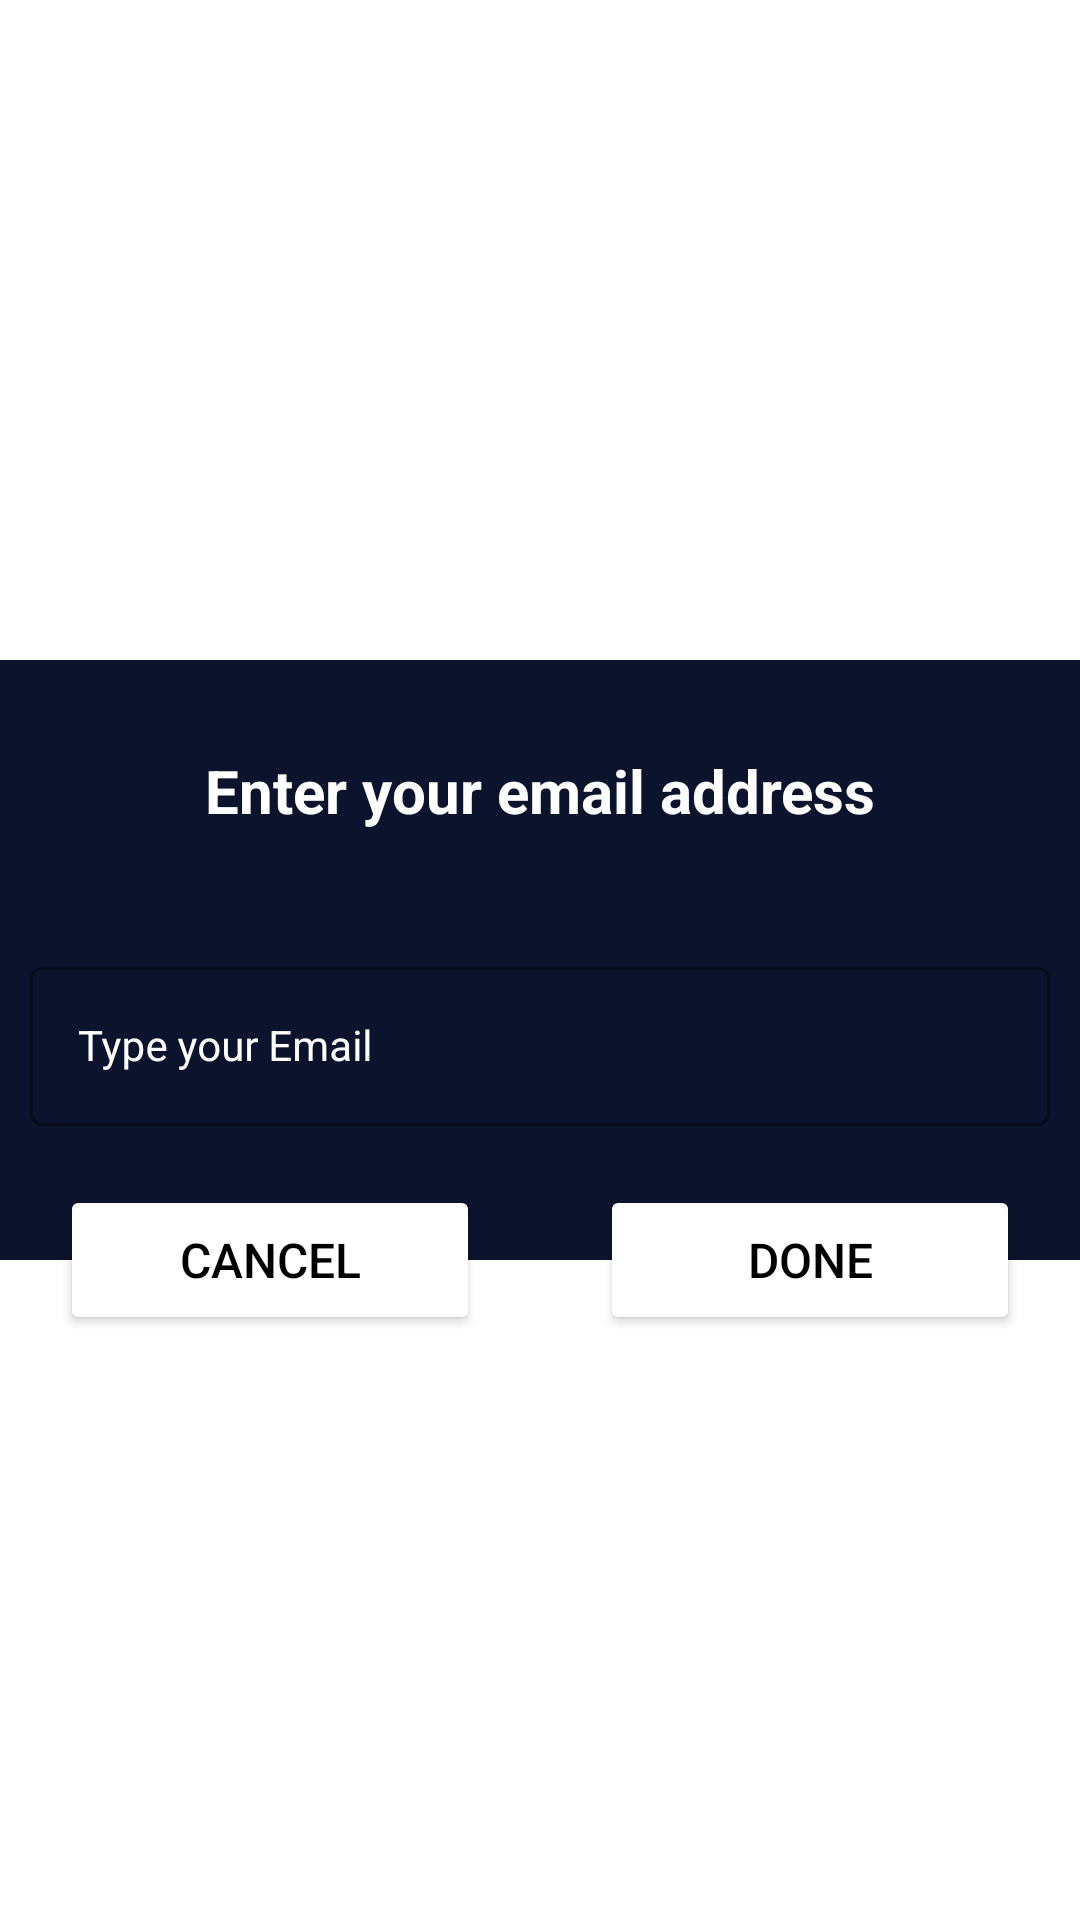

This screen was rendered from an Android layout file. Write that file and the resources it references.
<!-- AndroidManifest.xml: application theme Theme.SwiftTasks -->
<!-- res/layout/dialog_view6.xml -->
<?xml version="1.0" encoding="utf-8"?>
<androidx.constraintlayout.widget.ConstraintLayout xmlns:android="http://schemas.android.com/apk/res/android"
    xmlns:app="http://schemas.android.com/apk/res-auto"
    android:layout_width="match_parent"
    android:background="@android:color/transparent"
    android:layout_height="wrap_content">


    <LinearLayout
        android:id="@+id/ll"
        android:layout_width="match_parent"
        android:layout_height="200dp"
        android:layout_marginTop="50dp"
        android:layout_marginBottom="50dp"
        android:orientation="vertical"
        android:backgroundTintMode="screen"
        android:background="#0B142C"
        app:layout_constraintBottom_toBottomOf="parent"
        app:layout_constraintEnd_toEndOf="parent"
        app:layout_constraintStart_toStartOf="parent"
        app:layout_constraintTop_toTopOf="parent">

        <TextView
            android:layout_margin="30dp"
            android:layout_width="match_parent"
            android:layout_height="wrap_content"
            android:gravity="center_horizontal"
            android:text="Enter your email address"
            android:textAlignment="center"
            android:textColor="@color/white"
            android:textSize="20dp"
            android:textStyle="bold" />

        <LinearLayout
            android:layout_width="match_parent"
            android:layout_height="match_parent"
            android:orientation="horizontal">
            <com.google.android.material.textfield.TextInputLayout
                android:id="@+id/emailLayout"
                android:layout_margin="10dp"
                style="@style/LoginTextInputOuterFieldStyle"
                android:layout_width="match_parent"
                android:layout_height="wrap_content"
                android:textColorHint="@color/white"
                app:boxStrokeColor="@color/white"
                app:hintTextColor="@color/white">
                <com.google.android.material.textfield.TextInputEditText
                    android:id="@+id/taga"
                    style="@style/LoginTextInputInnerFieldStyle"
                    android:layout_width="match_parent"
                    android:layout_height="wrap_content"
                    android:textColorHint="@color/white"
                    android:textColor="@color/white"
                    android:hint="Type your Email"
                    android:inputType="textEmailAddress" />
            </com.google.android.material.textfield.TextInputLayout>
        </LinearLayout>


    </LinearLayout>


    <LinearLayout
        android:layout_width="match_parent"
        android:layout_height="50dp"
        app:layout_constraintStart_toStartOf="@id/ll"
        app:layout_constraintEnd_toEndOf="@id/ll"
        app:layout_constraintTop_toBottomOf="@id/ll"
        app:layout_constraintBottom_toBottomOf="@id/ll"
        android:orientation="horizontal">
        <Button
            android:backgroundTint="@color/white"
            android:layout_marginHorizontal="20dp"
            android:id="@+id/cn"
            android:layout_width="0dp"
            android:layout_weight="0.5"
            android:layout_height="50dp"
            android:text="Cancel"
            android:textColor="@color/black"
            android:textSize="16dp" />
        <Button
            android:backgroundTint="@color/white"
            android:id="@+id/snd"
            android:layout_width="0dp"
            android:layout_weight="0.5"
            android:layout_height="50dp"
            android:text="Done"
            android:textColor="@color/black"
            android:layout_marginHorizontal="20dp"
            android:textSize="16dp" />

    </LinearLayout>






</androidx.constraintlayout.widget.ConstraintLayout>
<!-- resources referenced by this layout -->
<resources>
  <style name="LoginTextInputInnerFieldStyle" parent="Widget.MaterialComponents.TextInputLayout.OutlinedBox">
          <item name="android:layout_width">match_parent</item>
          <item name="android:layout_height">wrap_content</item>
          <item name="android:textColor">@color/white</item>
          <item name="android:textColorHint">@color/white</item>
          <item name="android:maxLines">1</item>
          <item name="android:textSize">14sp</item>
          <item name="android:singleLine">true</item>
      </style>
  <style name="LoginTextInputOuterFieldStyle" parent="Widget.MaterialComponents.TextInputLayout.OutlinedBox">
          <item name="android:layout_width">match_parent</item>
          <item name="android:layout_height">wrap_content</item>
          <item name="android:layout_marginTop">15dp</item>
          <item name="android:layout_marginBottom">15dp</item>
      </style>
  <style name="Theme.SwiftTasks" parent="Theme.MaterialComponents.DayNight.NoActionBar">
          <item name="android:windowDisablePreview">true</item>
          
          <item name="colorPrimary">@color/black</item>
          <item name="colorPrimaryVariant">@color/purple_700</item>
          <item name="colorOnPrimary">@color/white</item>
          
          <item name="colorSecondary">@color/teal_200</item>
          <item name="colorSecondaryVariant">@color/teal_700</item>
          <item name="colorOnSecondary">@color/white</item>
          
          <item name="windowActionBar">false</item>
          <item name="windowNoTitle">true</item>
          <item name="android:statusBarColor">#FFFFFF</item>
          <item name="android:windowLightStatusBar">true</item>
          
      </style>
  <!-- not gathered from this repository: default colours our renderer supplied (Android Studio template values) -->
  <color name="purple_700">#FF3700B3</color>
  <color name="teal_200">#FF03DAC5</color>
  <color name="teal_700">#FF018786</color>
  <color name="black">#FF000000</color>
  <color name="white">#FFFFFFFF</color>
</resources>
